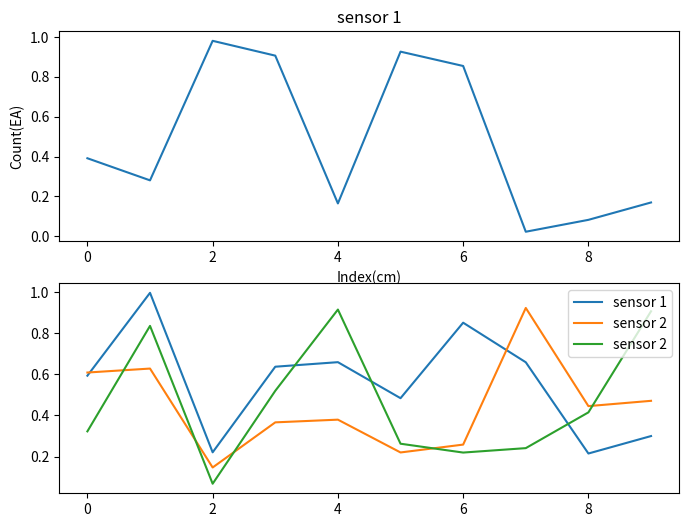

Recreate this plot in Python.
# pip install matplotlib

import matplotlib.pyplot as plt
import numpy as np


def main():
    data1 = np.random.random(10)
    data2 = np.random.random(30).reshape(10, 3)
    # fig, axes = plt.subplots(2, 1, figsize=(8, 6))
    # axes[0].plot(data1)
    # axes[1].plot(data2)
    fig = plt.figure(figsize=(8, 6))
    ax1 = fig.add_subplot(2, 1, 1)      #(가로 세로 격자), 인덱스(순서)
    ax1.plot(data1)
    ax1.set_title("sensor 1")
    ax1.set_xlabel("Index(cm)")
    ax1.set_ylabel("Count(EA)")
    ax2 = fig.add_subplot(2, 1, 2)
    ax2.plot(data2, label=["sensor 1", "sensor 2", "sensor 2"])
    ax2.legend(loc="upper right")
    fig.show()
    input("Enter")
    # plt.show()


if __name__ == "__main__":
    main()
